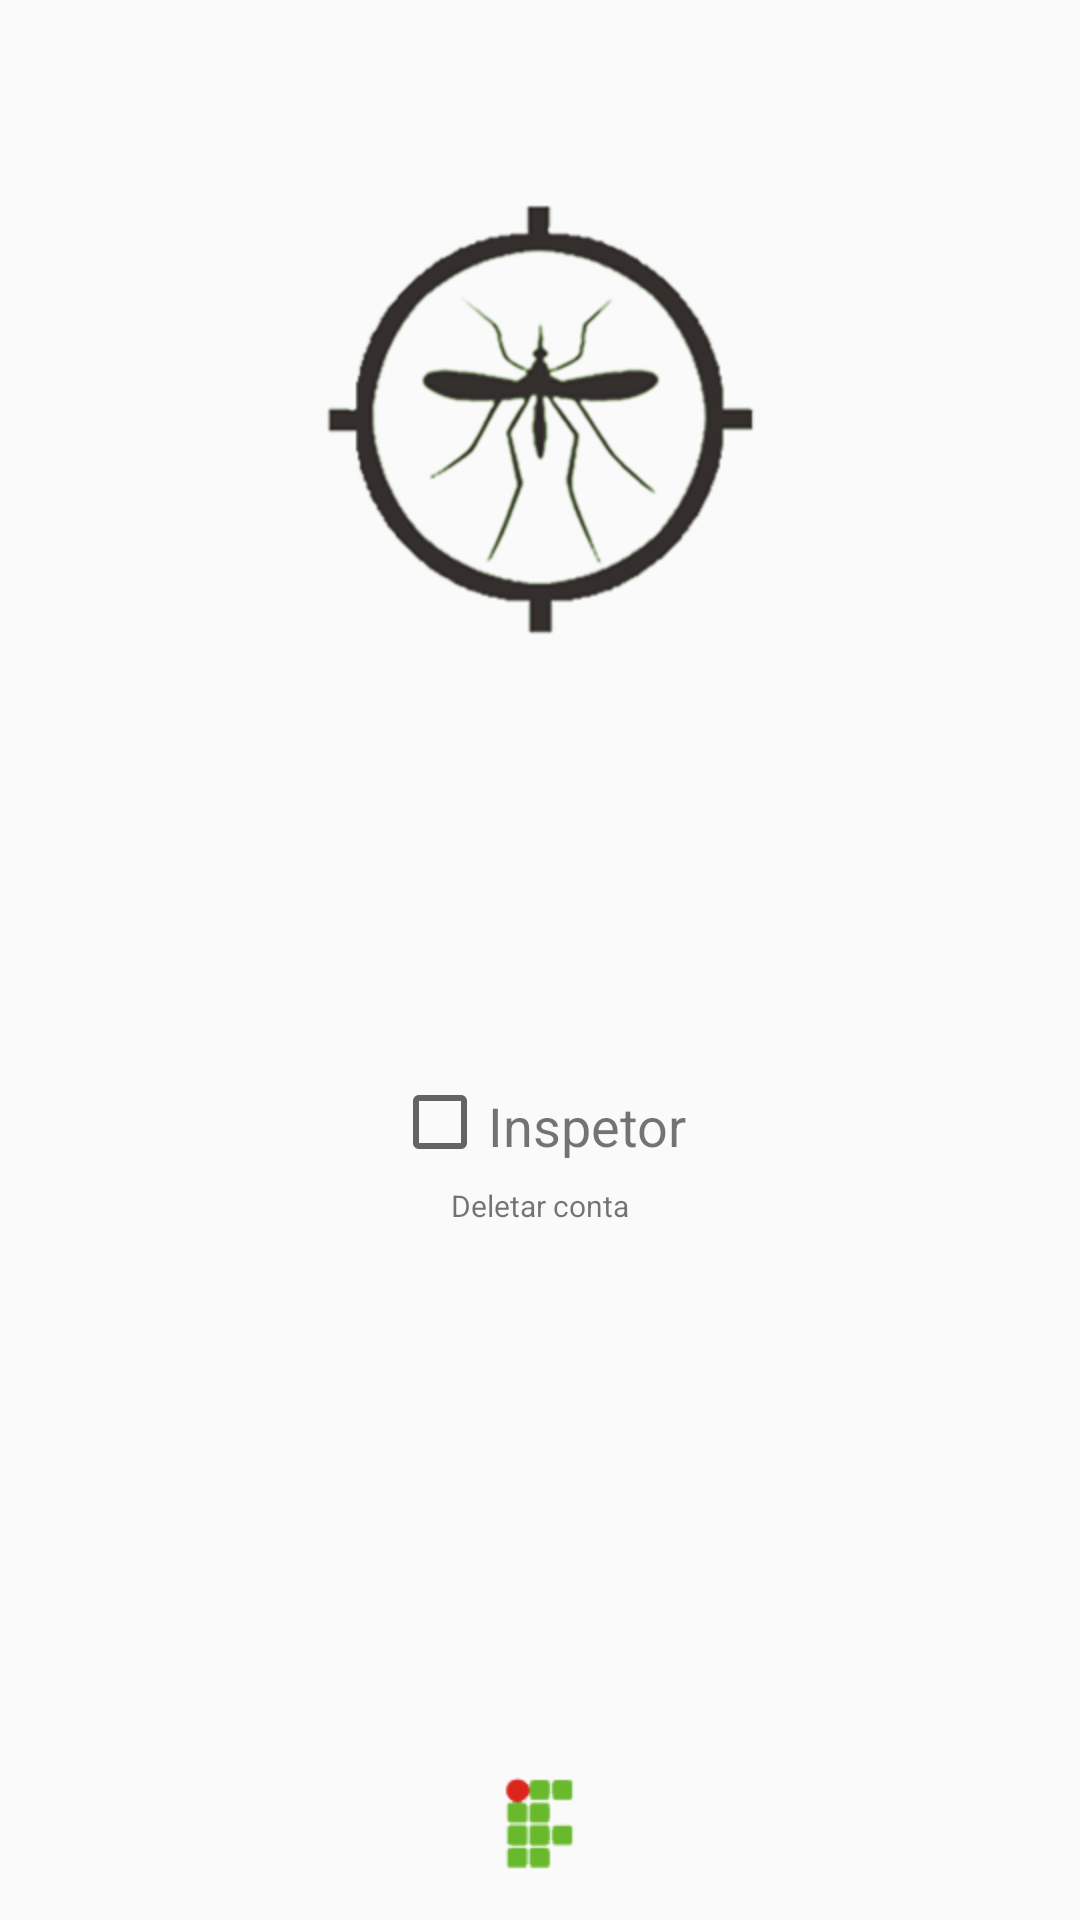

Layout XML and referenced resources for this Android screen:
<!-- AndroidManifest.xml: application theme AppTheme -->
<!-- res/layout/activity_profile.xml -->
<?xml version="1.0" encoding="utf-8"?>
<RelativeLayout xmlns:android="http://schemas.android.com/apk/res/android"
    xmlns:tools="http://schemas.android.com/tools"
    android:layout_width="match_parent"
    android:layout_height="match_parent"
    android:paddingBottom="@dimen/activity_vertical_margin"
    android:paddingLeft="@dimen/activity_horizontal_margin"
    android:paddingRight="@dimen/activity_horizontal_margin"
    android:paddingTop="@dimen/activity_vertical_margin"
    tools:context=".views.activities.ProfileActivity">

    <ImageView
        android:id="@+id/profile_photo"
        android:layout_width="wrap_content"
        android:layout_height="wrap_content"
        android:layout_centerHorizontal="true"
        android:src="@drawable/logo_ucd_clean" />

    <TextView
        android:id="@+id/name"
        android:layout_width="wrap_content"
        android:layout_height="wrap_content"
        android:layout_below="@id/profile_photo"
        android:layout_centerHorizontal="true"
        android:textSize="28dp"
        android:textStyle="bold" />

    <TextView
        android:id="@+id/email"
        android:layout_width="wrap_content"
        android:layout_height="wrap_content"
        android:layout_below="@id/name"
        android:layout_centerHorizontal="true"
        android:textSize="20dp" />

    <TextView
        android:id="@+id/score"
        android:layout_width="wrap_content"
        android:layout_height="wrap_content"
        android:layout_below="@id/email"
        android:layout_centerHorizontal="true"
        android:textSize="18dp" />

    <RelativeLayout
        android:id="@+id/layout_ck"
        android:layout_width="wrap_content"
        android:layout_height="wrap_content"
        android:layout_below="@id/score"
        android:layout_centerHorizontal="true"
        android:paddingTop="20dp">

        <CheckBox
            android:id="@+id/inspect"
            android:layout_width="wrap_content"
            android:layout_height="wrap_content"
            android:clickable="false" />

        <TextView
            android:id="@+id/label_inspector"
            android:layout_width="wrap_content"
            android:layout_height="wrap_content"
            android:layout_toRightOf="@+id/inspect"
            android:text="Inspetor"
            android:textSize="18dp"
            android:paddingTop="5dp"/>

    </RelativeLayout>

    <TextView
        android:layout_width="wrap_content"
        android:layout_height="wrap_content"
        android:layout_below="@id/layout_ck"
        android:text="Deletar conta"
        android:textSize="10dp"
        android:textColor="@color/accent"
        android:layout_centerHorizontal="true"
        android:paddingTop="5dp"
        android:onClick="deleteUser"/>

    <RelativeLayout
        android:layout_width="match_parent"
        android:layout_height="match_parent"
        android:layout_below="@+id/layout_ck"
        android:gravity="bottom">

        <ImageView
            android:id="@+id/logo"
            android:layout_width="wrap_content"
            android:layout_height="wrap_content"
            android:layout_centerHorizontal="true"
            android:src="@drawable/logo_iftm_small" />

    </RelativeLayout>

</RelativeLayout>
<!-- resources referenced by this layout -->
<resources>
  <dimen name="activity_horizontal_margin">16dp</dimen>
  <dimen name="activity_vertical_margin">16dp</dimen>
  <!-- drawable logo_iftm_small: png bitmap (drawable-hdpi, 16374 bytes) -->
  <!-- drawable logo_ucd_clean: png bitmap (drawable-hdpi, 63975 bytes) -->
  <style name="AppTheme" parent="MyMaterialTheme.Base">
  
      </style>
  <style name="MyMaterialTheme.Base" parent="Theme.AppCompat.Light.DarkActionBar">
  
          
          <item name="windowNoTitle">true</item>
          <item name="windowActionBar">false</item>
  
          
          <item name="colorPrimary">@color/colorPrimary</item>
          <item name="colorPrimaryDark">@color/colorPrimaryDark</item>
          <item name="colorAccent">@color/colorPrimary</item>
          
  
          
          <item name="material_drawer_background">@color/colorPrimaryDark</item>
          <item name="material_drawer_primary_text">@color/colorBackground</item>
          <item name="material_drawer_primary_icon">@color/material_drawer_primary_icon</item>
          <item name="material_drawer_secondary_text">@color/material_drawer_secondary_text</item>
          <item name="material_drawer_hint_text">@color/material_drawer_hint_text</item>
          <item name="material_drawer_divider">@color/material_drawer_divider</item>
          <item name="material_drawer_selected">@color/material_drawer_selected</item>
          <item name="material_drawer_selected_text">@color/material_drawer_selected_text</item>
          <item name="material_drawer_header_selection_text">@color/material_drawer_header_selection_text</item>
  
      </style>
  <color name="colorPrimary">#6db33f</color>
  <color name="colorPrimaryDark">#34302d</color>
  <color name="colorBackground">#f1f1f1</color>
</resources>
